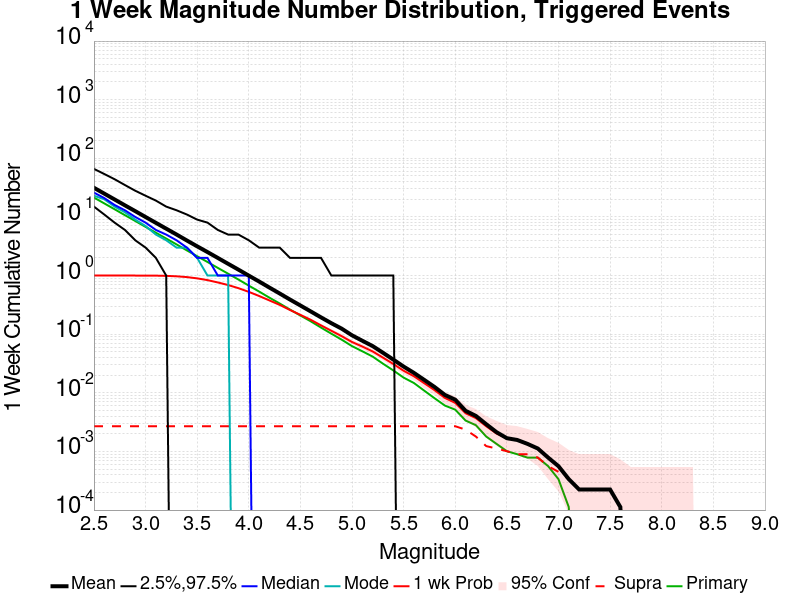

Values plotted in this chart, from the file beside it:
Mag, Mean, 2.5 %ile, 97.5 %ile, Median, Mode, 1 wk Probability, 1 wk Supra-Seis Prob, Primary Aftershocks Mean
2.5, 31.44, 15.0, 66.0, 26.0, 23.0, 1.0, 0.00269, 21.4
2.6, 25, 11.0, 54.0, 21.0, 20.0, 1.0, 0.00269, 17.02
2.7, 19.87, 8.0, 44.0, 16.0, 15.0, 1.0, 0.00269, 13.52
2.8, 15.77, 6.0, 35.0, 13.0, 12.0, 1.0, 0.00269, 10.72
2.9, 12.56, 4.0, 28.0, 10.0, 9.0, 1.0, 0.00269, 8.535
3.0, 9.972, 3.0, 23.0, 8.0, 7.0, 0.999, 0.00269, 6.767
3.1, 7.93, 2.0, 19.0, 6.0, 5.0, 0.9967, 0.00269, 5.386
3.2, 6.309, 1.0, 15.0, 5.0, 4.0, 0.9881, 0.00269, 4.281
3.3, 5.015, 0.0, 13.0, 4.0, 3.0, 0.9712, 0.00269, 3.4
3.4, 3.968, 0.0, 11.0, 3.0, 3.0, 0.9419, 0.00269, 2.689
3.5, 3.152, 0.0, 9.0, 2.0, 2.0, 0.8958, 0.00269, 2.137
3.6, 2.516, 0.0, 8.0, 2.0, 1.0, 0.836, 0.00269, 1.704
3.7, 1.999, 0.0, 6.0, 1.0, 1.0, 0.7627, 0.00269, 1.351
3.8, 1.586, 0.0, 5.0, 1.0, 1.0, 0.6889, 0.00269, 1.076
3.9, 1.261, 0.0, 5.0, 1.0, 0.0, 0.6093, 0.00269, 0.8547
4.0, 0.9978, 0.0, 4.0, 1.0, 0.0, 0.5271, 0.00269, 0.6739
4.1, 0.7915, 0.0, 3.0, 0.0, 0.0, 0.4482, 0.00269, 0.5335
4.2, 0.6237, 0.0, 3.0, 0.0, 0.0, 0.3765, 0.00269, 0.4197
4.3, 0.4937, 0.0, 3.0, 0.0, 0.0, 0.3161, 0.00269, 0.3331
4.4, 0.389, 0.0, 2.0, 0.0, 0.0, 0.2583, 0.00269, 0.2626
4.5, 0.3086, 0.0, 2.0, 0.0, 0.0, 0.2137, 0.00269, 0.2082
4.6, 0.2445, 0.0, 2.0, 0.0, 0.0, 0.176, 0.00269, 0.1658
4.7, 0.1935, 0.0, 2.0, 0.0, 0.0, 0.1412, 0.00269, 0.1296
4.8, 0.1539, 0.0, 1.0, 0.0, 0.0, 0.1143, 0.00269, 0.1019
4.9, 0.1242, 0.0, 1.0, 0.0, 0.0, 0.09248, 0.00269, 0.0806
5.0, 0.09562, 0.0, 1.0, 0.0, 0.0, 0.07353, 0.00269, 0.06255
5.1, 0.07723, 0.0, 1.0, 0.0, 0.0, 0.06154, 0.00269, 0.05112
5.2, 0.06266, 0.0, 1.0, 0.0, 0.0, 0.05078, 0.00269, 0.04148
5.3, 0.0482, 0.0, 1.0, 0.0, 0.0, 0.03979, 0.00269, 0.03139
5.4, 0.03688, 0.0, 1.0, 0.0, 0.0, 0.03105, 0.00269, 0.0241
5.5, 0.02802, 0.0, 0.0, 0.0, 0.0, 0.02376, 0.00269, 0.01816
5.6, 0.02186, 0.0, 0.0, 0.0, 0.0, 0.01917, 0.00269, 0.01468
5.7, 0.01659, 0.0, 0.0, 0.0, 0.0, 0.01457, 0.00269, 0.01087
5.8, 0.01255, 0.0, 0.0, 0.0, 0.0, 0.0111, 0.00269, 0.008071
5.9, 0.009192, 0.0, 0.0, 0.0, 0.0, 0.008183, 0.00269, 0.006053
6.0, 0.007622, 0.0, 0.0, 0.0, 0.0, 0.006726, 0.00269, 0.005156
6.1, 0.004932, 0.0, 0.0, 0.0, 0.0, 0.004484, 0.002354, 0.003363
6.2, 0.004035, 0.0, 0.0, 0.0, 0.0, 0.003699, 0.001794, 0.002802
6.3, 0.002914, 0.0, 0.0, 0.0, 0.0, 0.00269, 0.001233, 0.001794
6.4, 0.00213, 0.0, 0.0, 0.0, 0.0, 0.002018, 0.001121, 0.001345
6.5, 0.001681, 0.0, 0.0, 0.0, 0.0, 0.001681, 0.001009, 0.001009
6.6, 0.001569, 0.0, 0.0, 0.0, 0.0, 0.001569, 8.9676044E-4, 8.9676044E-4
6.7, 0.001345, 0.0, 0.0, 0.0, 0.0, 0.001345, 8.9676044E-4, 7.846654E-4
6.8, 0.001121, 0.0, 0.0, 0.0, 0.0, 0.001121, 7.846654E-4, 7.846654E-4
6.9, 7.846654E-4, 0.0, 0.0, 0.0, 0.0, 7.846654E-4, 5.604753E-4, 5.604753E-4
7.0, 5.604753E-4, 0.0, 0.0, 0.0, 0.0, 5.604753E-4, 4.4838022E-4, 3.3628516E-4
7.1, 3.3628516E-4, 0.0, 0.0, 0.0, 0.0, 3.3628516E-4, 3.3628516E-4, 1.12095055E-4
7.2, 2.2419011E-4, 0.0, 0.0, 0.0, 0.0, 2.2419011E-4, 2.2419011E-4, 0.0
7.3, 2.2419011E-4, 0.0, 0.0, 0.0, 0.0, 2.2419011E-4, 2.2419011E-4, 0.0
7.4, 2.2419011E-4, 0.0, 0.0, 0.0, 0.0, 2.2419011E-4, 2.2419011E-4, 0.0
7.5, 2.2419011E-4, 0.0, 0.0, 0.0, 0.0, 2.2419011E-4, 2.2419011E-4, 0.0
7.6, 1.12095055E-4, 0.0, 0.0, 0.0, 0.0, 1.12095055E-4, 1.12095055E-4, 0.0
7.7, 0.0, 0.0, 0.0, 0.0, 0.0, 0.0, 0.0, 0.0
7.8, 0.0, 0.0, 0.0, 0.0, 0.0, 0.0, 0.0, 0.0
7.9, 0.0, 0.0, 0.0, 0.0, 0.0, 0.0, 0.0, 0.0
8.0, 0.0, 0.0, 0.0, 0.0, 0.0, 0.0, 0.0, 0.0
8.1, 0.0, 0.0, 0.0, 0.0, 0.0, 0.0, 0.0, 0.0
8.2, 0.0, 0.0, 0.0, 0.0, 0.0, 0.0, 0.0, 0.0
8.3, 0.0, 0.0, 0.0, 0.0, 0.0, 0.0, 0.0, 0.0
8.4, 0.0, 0.0, 0.0, 0.0, 0.0, 0.0, 0.0, 0.0
... 6 more rows
